Labelled photos from "data", an image-classification folder in xuwang-goldenwater/medical-ai. The possible labels are: bacterial, normal, viral.

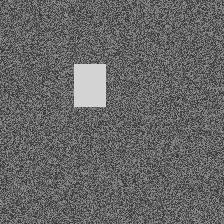
Label: bacterial

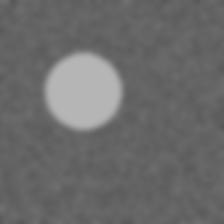
Label: viral

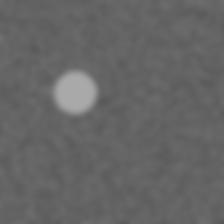
Label: viral

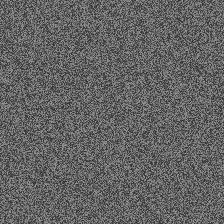
Label: normal

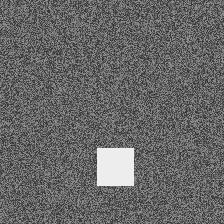
Label: bacterial

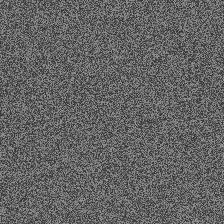
Label: normal
